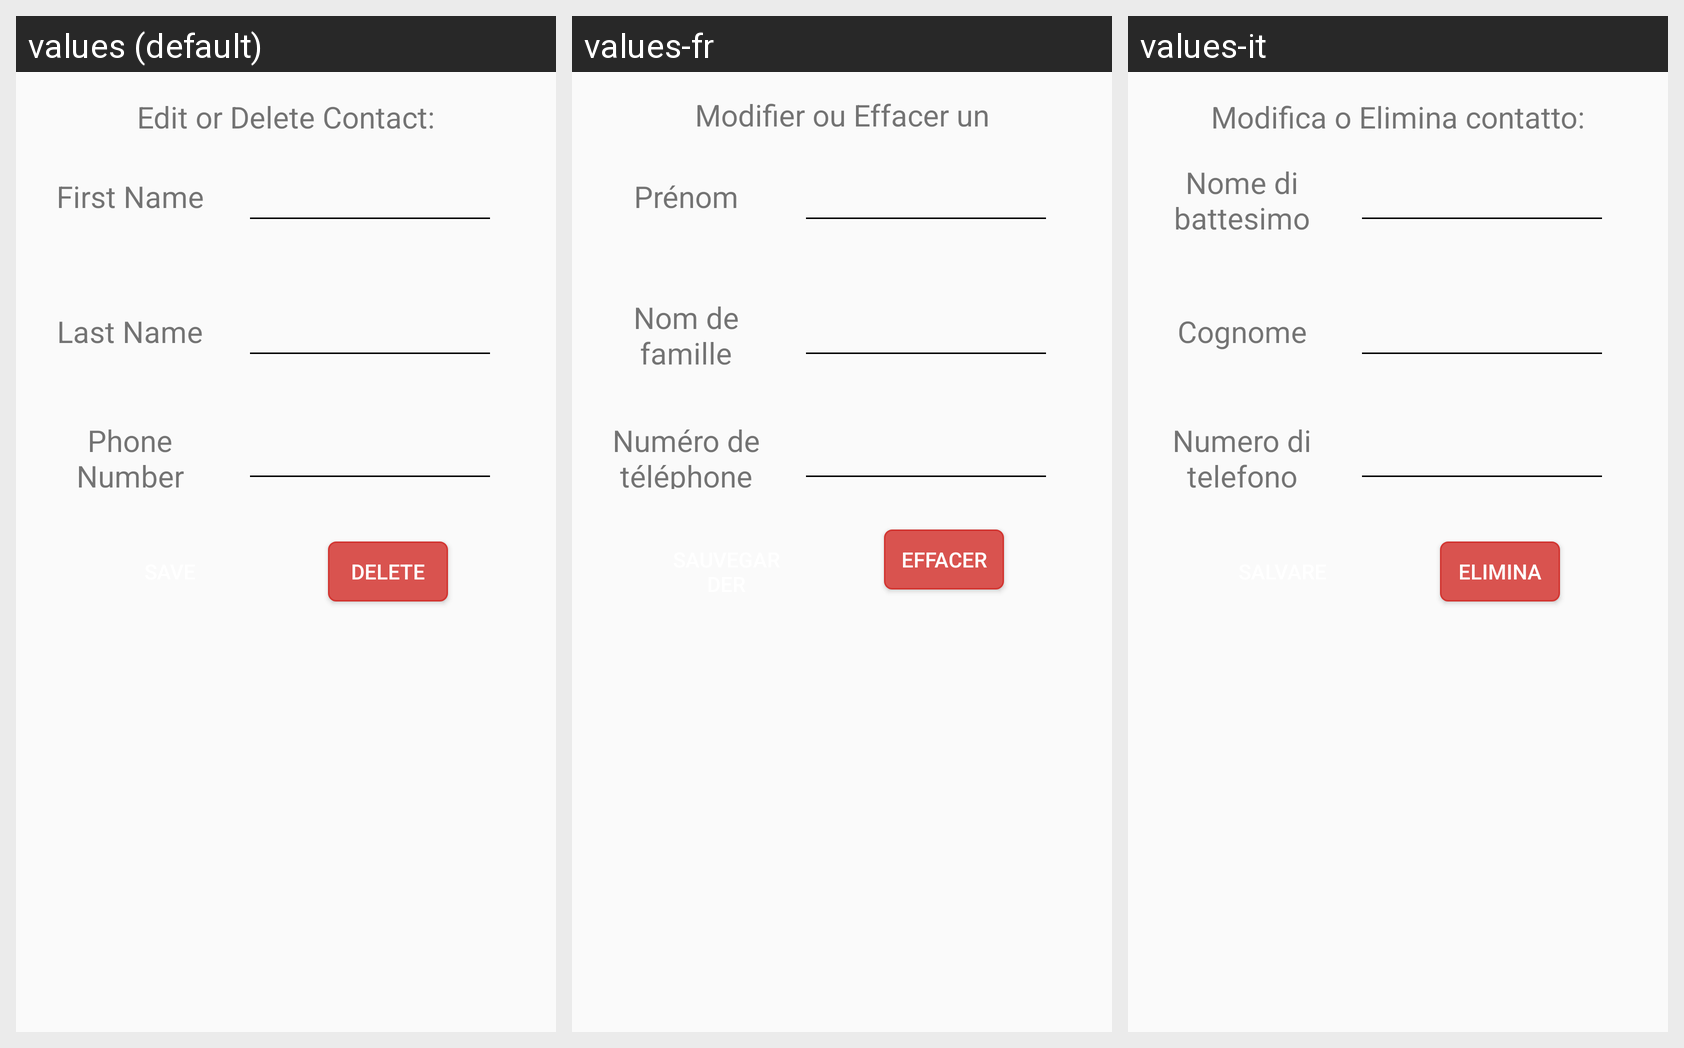

The Android screen below is rendered under several locales of the same app. Produce the string resources it draws, with the default and per-locale values.
Android screen res/layout/activity_edit_delete.xml rendered under 3 locales, left to right: values (default), values-fr, values-it. Device: Nexus 5 (rendered at 1080×1920; each locale shown at half size, 540×960, under a caption strip naming it); theme AppTheme.
Strings drawn on this screen, with the default value and each locale's value (text and hints the layout hard-codes appear in the picture but are not listed):

first_name
  values: First Name
  values-fr: Prénom
  values-it: Nome di battesimo

last_name
  values: Last Name
  values-fr: Nom de famille
  values-it: Cognome

phone_number
  values: Phone Number
  values-fr: Numéro de téléphone
  values-it: Numero di telefono

save
  values: Save
  values-fr: Sauvegarder
  values-it: Salvare

delete
  values: Delete
  values-fr: Effacer
  values-it: Elimina

save_or_delete
  values: Edit or Delete Contact:
  values-fr: Modifier ou Effacer un contact:
  values-it: Modifica o Elimina contatto:
